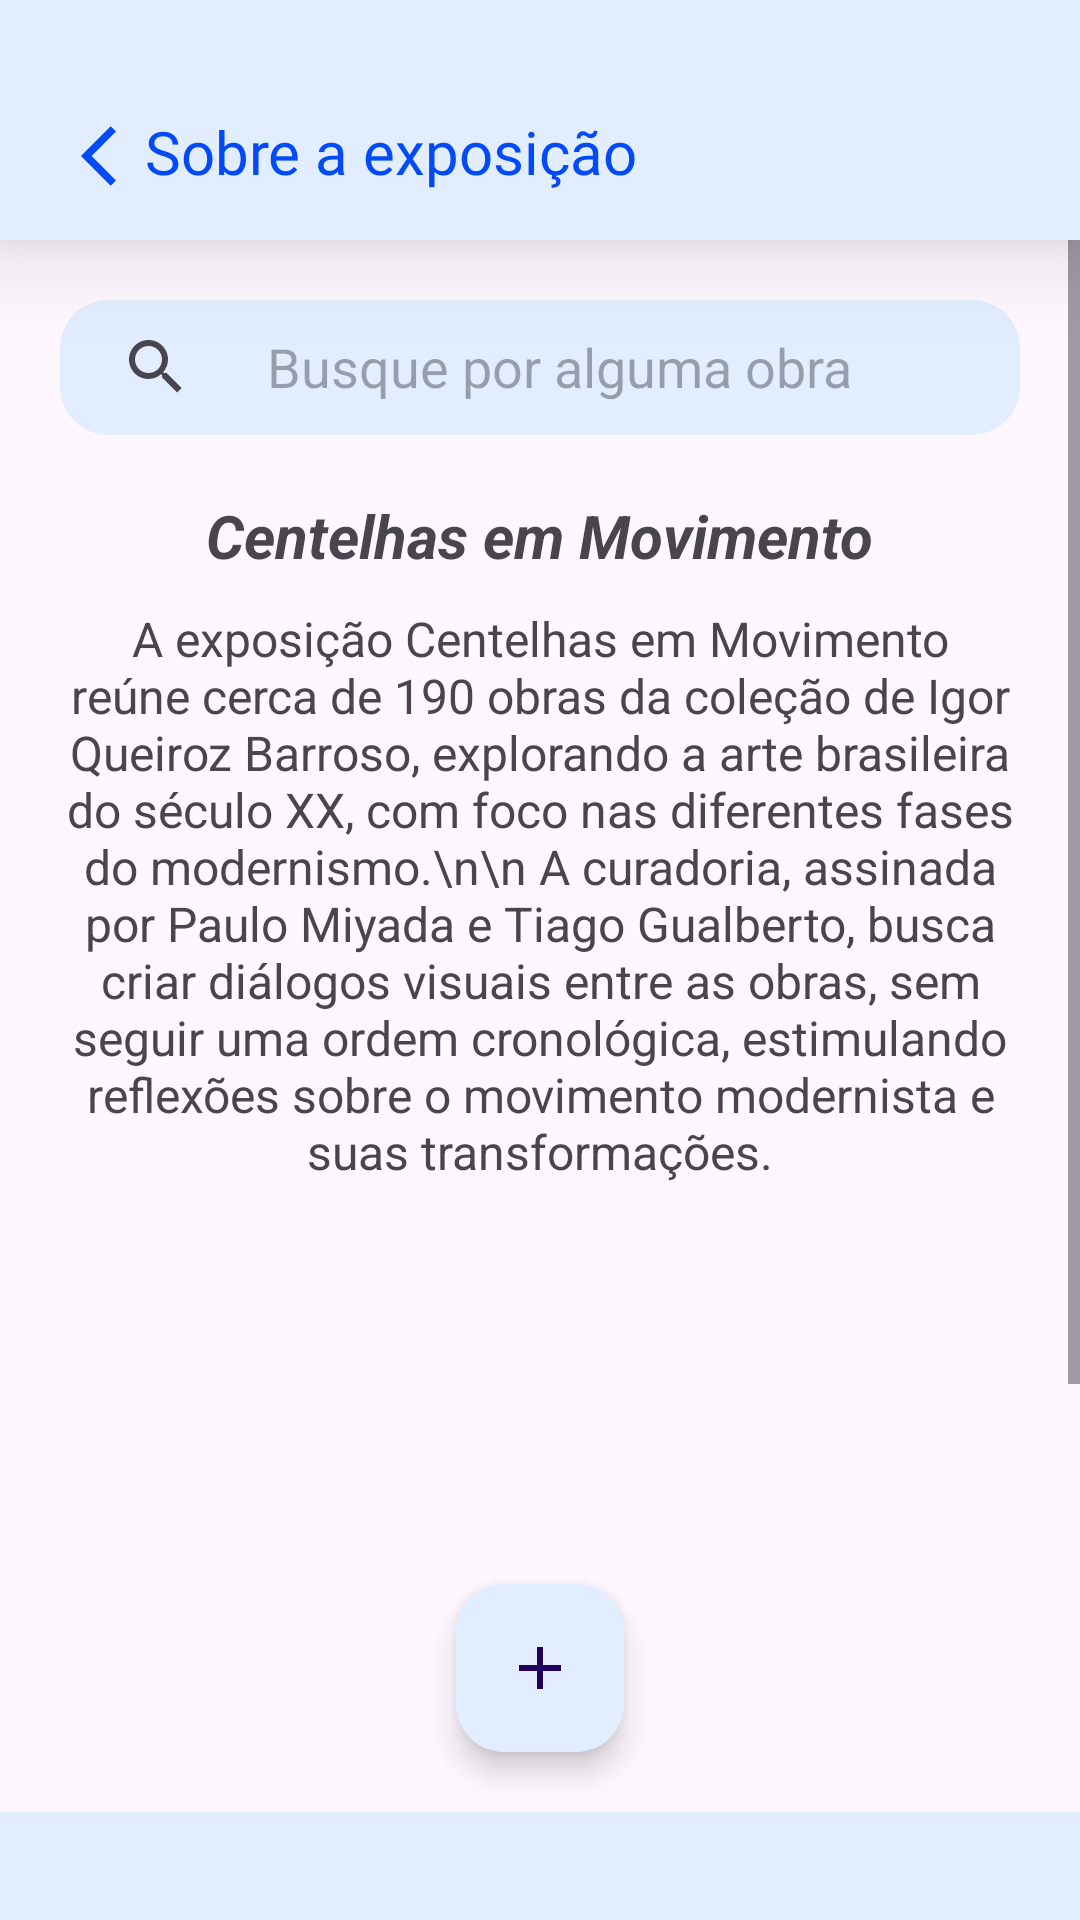

Write the Android layout XML for this screen, with the resource values it uses.
<!-- AndroidManifest.xml: application theme Theme.Projeto -->
<!-- res/layout/funcionario_exposicao.xml -->
<?xml version="1.0" encoding="utf-8"?>
<RelativeLayout xmlns:android="http://schemas.android.com/apk/res/android"
    xmlns:app="http://schemas.android.com/apk/res-auto"
    xmlns:tools="http://schemas.android.com/tools"
    android:id="@+id/main"
    android:layout_width="match_parent"
    android:layout_height="match_parent"
    android:scrollbars="vertical"
    tools:context=".MAExposicaoFuncionario">

    <LinearLayout
        android:id="@+id/sobreExposicaoTool"
        android:layout_width="match_parent"
        android:layout_height="80dp"
        android:background="@color/azulclaro"
        android:orientation="horizontal"
        android:elevation="20dp"
        >
        <ImageButton
            android:id="@+id/voltarParaTelaHome"
            android:layout_width="wrap_content"
            android:layout_height="wrap_content"
            android:layout_marginLeft="15dp"
            android:layout_marginTop="30dp"
            android:layout_marginRight="-15dp"
            android:backgroundTint="@color/azulclaro"
            android:src="@drawable/baseline_arrow_back_ios_24"
            app:rippleColor="@color/azulmedio"
            ></ImageButton>

        <TextView
            android:layout_width="wrap_content"
            android:layout_height="wrap_content"
            android:layout_marginTop="37dp"
            android:fontFamily="@font/robotomedium"
            android:text="Sobre a exposição"
            android:textColor="@color/azulescuro"
            android:textSize="20dp"></TextView>

    </LinearLayout>
    <ScrollView
        android:id="@+id/scroll"
        android:layout_width="match_parent"
        android:layout_height="match_parent"
        android:layout_below="@id/sobreExposicaoTool">

        <RelativeLayout
            android:id="@+id/relativelayout"
            android:layout_width="match_parent"
            android:layout_height="wrap_content">

            <SearchView
                android:id="@+id/busca"
                android:layout_width="match_parent"
                android:layout_height="45dp"
                android:layout_marginTop="20dp"
                android:layout_marginRight="20dp"
                android:layout_marginLeft="20dp"
                android:background="@drawable/busca_background"
                android:backgroundTint="@color/azulclaro"
                android:iconifiedByDefault="false"
                android:layout_centerHorizontal="true"
                android:queryBackground="@color/transparente"
                android:queryHint="   Busque por alguma obra"></SearchView>



    <LinearLayout
        android:id="@+id/sobreExposicao"
        android:layout_width="wrap_content"
        android:layout_height="wrap_content"
        android:layout_below="@id/busca"
        android:layout_marginLeft="15dp"
        android:layout_marginTop="20dp"
        android:layout_marginRight="15dp"
        android:layout_marginBottom="20dp"
        android:gravity="center"
        android:orientation="vertical">

        <TextView
            android:id="@+id/nomeExposicao"
            android:layout_width="wrap_content"
            android:layout_height="wrap_content"
            android:layout_gravity="center"
            android:layout_marginBottom="10dp"
            android:gravity="center_horizontal"
            android:text="Centelhas em Movimento"
            android:textSize="20dp"
            android:textStyle="bold|italic"></TextView>

        <TextView
            android:id="@+id/descricaoExposicao"
            android:layout_width="wrap_content"
            android:layout_height="match_parent"
            android:layout_gravity="center"
            android:gravity="center"
            android:text="A exposição Centelhas em Movimento reúne cerca de 190 obras da coleção de Igor Queiroz Barroso, explorando a arte brasileira do século XX, com foco nas diferentes fases do modernismo.\n\n A curadoria, assinada por Paulo Miyada e Tiago Gualberto, busca criar diálogos visuais entre as obras, sem seguir uma ordem cronológica, estimulando reflexões sobre o movimento modernista e suas transformações."
            android:textSize="16dp"></TextView>
    </LinearLayout>


            <androidx.recyclerview.widget.RecyclerView
                android:id="@+id/obrasRecyclerView"
                android:layout_width="match_parent"
                android:layout_height="480dp"
                android:layout_below="@id/sobreExposicao"
                android:layout_centerHorizontal="true"
                android:layout_marginLeft="15dp"
                android:layout_marginTop="8dp"
                android:layout_marginRight="15dp"
                app:layoutManager="androidx.recyclerview.widget.GridLayoutManager"
                app:rippleColor="@color/azulclaro"
                app:spanCount="3"
                tools:itemCount="10"
                tools:listitem="@layout/funcionario_list_obras_view"></androidx.recyclerview.widget.RecyclerView>
        </RelativeLayout>
    </ScrollView>
    <com.google.android.material.floatingactionbutton.FloatingActionButton
        android:id="@+id/addObra"
        android:layout_width="60dp"
        android:layout_height="60dp"
        android:layout_above="@id/navigationBar"
        android:layout_centerHorizontal="true"
        android:layout_marginBottom="20dp"
        android:backgroundTint="@color/azulclaro"
        android:contentDescription="Botão da imagem"
        android:src="@drawable/baseline_add_24"
        app:iconTint="@color/azulescuro"
        app:rippleColor="@color/azulmedio">

    </com.google.android.material.floatingactionbutton.FloatingActionButton>

    <com.google.android.material.navigation.NavigationView
        android:id="@+id/navigationBar"
        android:layout_width="match_parent"
        android:layout_height="wrap_content"
        android:layout_alignParentBottom="true"
        android:background="@color/azulclaro"
        android:padding="10dp"></com.google.android.material.navigation.NavigationView>

</RelativeLayout>
<!-- res/layout/funcionario_list_obras_view.xml (included above) -->
<?xml version="1.0" encoding="utf-8"?>
<androidx.cardview.widget.CardView xmlns:android="http://schemas.android.com/apk/res/android"
    android:layout_width="100dp"
    android:layout_height="100dp"
    xmlns:app="http://schemas.android.com/apk/res-auto"
    android:gravity="center"
    android:layout_margin="10dp"
    android:backgroundTint="@color/azulclaro"
    app:cardCornerRadius="8dp"
    app:cardElevation="3dp">
<RelativeLayout
    android:id="@+id/layout"
    android:layout_width="wrap_content"
    android:layout_height="wrap_content"
    android:gravity="center"
    >
    <ImageButton
        android:id="@+id/imagemObra"
        android:layout_width="100dp"
        android:layout_height="100dp"
        android:contentDescription="Botão da imagem"
        android:scaleType="fitXY"
        android:backgroundTint="@color/white"
        android:background="@color/azulclaro"></ImageButton>

    <ImageView
        android:id="@+id/editObra"
        android:layout_width="wrap_content"
        android:layout_height="wrap_content"
        android:layout_marginStart="-36dp"
        android:layout_alignEnd="@id/imagemObra"
        android:src="@drawable/edit"></ImageView>
</RelativeLayout>
</androidx.cardview.widget.CardView>
<!-- resources referenced by this layout -->
<resources>
  <color name="azulclaro">#FFE2EEFF</color>
  <color name="azulescuro">#FF004AF7</color>
  <color name="azulmedio">#FF5F9BF4</color>
  <color name="transparente">#00000000 </color>.
  <color name="white">#FFFFFFFF</color>
  <!-- drawable baseline_add_24 (drawable) -->
  <vector xmlns:android="http://schemas.android.com/apk/res/android" android:height="24dp" android:tint="#004AF7" android:viewportHeight="24" android:viewportWidth="24" android:width="24dp">
        
      <path android:fillColor="@android:color/white" android:pathData="M19,13h-6v6h-2v-6H5v-2h6V5h2v6h6v2z"/>
      
  </vector>
  <!-- drawable baseline_arrow_back_ios_24 (drawable) -->
  <vector xmlns:android="http://schemas.android.com/apk/res/android" android:autoMirrored="true" android:height="24dp" android:tint="#004AF7" android:viewportHeight="24" android:viewportWidth="24" android:width="24dp">
        
      <path android:fillColor="@android:color/white" android:pathData="M11.67,3.87L9.9,2.1 0,12l9.9,9.9 1.77,-1.77L3.54,12z"/>
      
  </vector>
  <!-- drawable busca_background (drawable) -->
  <?xml version="1.0" encoding="utf-8"?>
  <shape xmlns:android="http://schemas.android.com/apk/res/android"
      android:shape="rectangle">
    <corners android:radius="16dp"></corners>
  </shape>
  <!-- drawable edit: png bitmap (drawable, 496 bytes) -->
  <style name="Theme.Projeto" parent="Base.Theme.Projeto" />
  <style name="Base.Theme.Projeto" parent="Theme.Material3.DayNight.NoActionBar">
          
          
      </style>
</resources>
